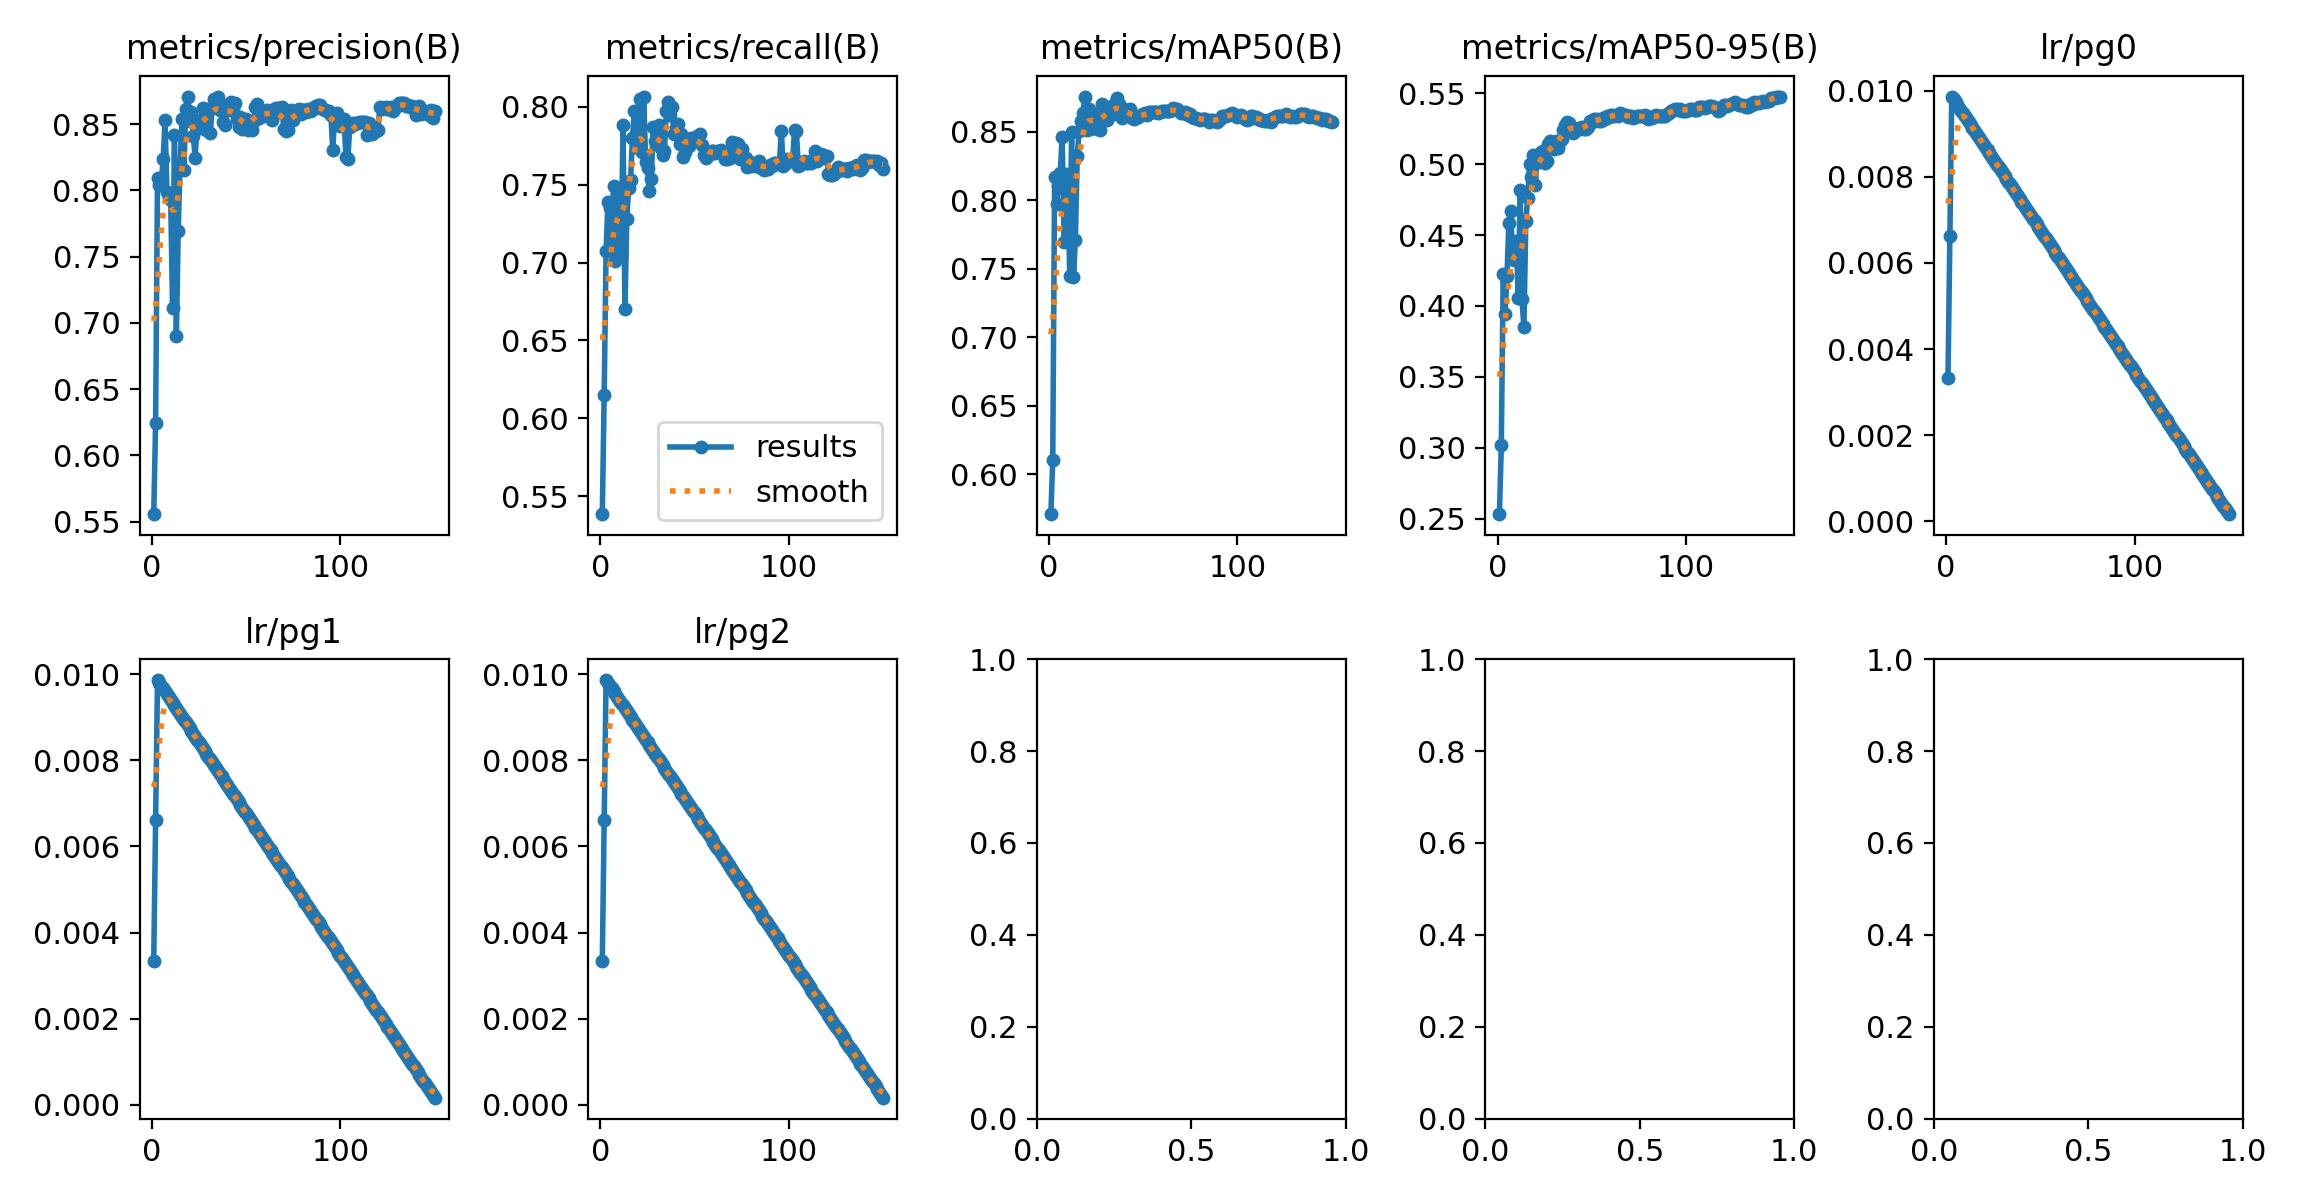

Values plotted in this chart, from the file beside it:
epoch, time, train/box_loss_rgb, train/cls_loss_rgb, train/dfl_loss_rgb, train/box_loss_ir, train/cls_loss_ir, train/dfl_loss_ir, train/box_loss_fuse, train/cls_loss_fuse, train/dfl_loss_fuse, train/box_loss_fuse_ir, train/cls_loss_fuse_ir, train/dfl_loss_fuse_ir, metrics/precision(B), metrics/recall(B), metrics/mAP50(B), metrics/mAP50-95(B), metrics/rgb/metrics/precision(B), metrics/rgb/metrics/recall(B), metrics/rgb/metrics/mAP50(B), metrics/rgb/metrics/mAP50-95(B), metrics/rgb/fitness, metrics/ir/metrics/precision(B)
1, 617, 1.731, 189.8, 0, 1.712, 171.2, 0, 1.507, 163.8, 0, 1.512, 165.2, 0, 0.5557, 0.5385, 0.5709, 0.2533, 0.4985, 0.5425, 0.5325, 0.2367, 0.2663, 0.3479
2, 1230, 1.696, 1.141, 0, 1.631, 1.091, 0, 1.424, 0.7516, 0, 1.426, 0.7698, 0, 0.6247, 0.615, 0.6102, 0.3019, 0.7452, 0.6711, 0.7281, 0.3392, 0.3781, 0.5584
3, 1841, 1.677, 1.034, 0, 1.626, 0.9865, 0, 1.415, 0.6584, 0, 1.413, 0.6638, 0, 0.8096, 0.7071, 0.8168, 0.4223, 0.8022, 0.7277, 0.7946, 0.4084, 0.447, 0.6842
4, 2451, 1.714, 1.019, 0, 1.665, 0.9832, 0, 1.452, 0.6513, 0, 1.45, 0.6527, 0, 0.8041, 0.7391, 0.7971, 0.3943, 0.7697, 0.6994, 0.7561, 0.3665, 0.4055, 0.5846
5, 3070, 1.709, 1.005, 0, 1.649, 0.9524, 0, 1.441, 0.6278, 0, 1.442, 0.6309, 0, 0.8055, 0.7351, 0.8105, 0.421, 0.8451, 0.739, 0.8129, 0.4268, 0.4654, 0.6167
6, 3683, 1.7, 0.994, 0, 1.636, 0.9217, 0, 1.43, 0.6138, 0, 1.43, 0.614, 0, 0.8235, 0.708, 0.82, 0.4588, 0.8123, 0.7112, 0.8078, 0.424, 0.4624, 0.636
7, 4299, 1.688, 0.9777, 0, 1.627, 0.9127, 0, 1.413, 0.5996, 0, 1.413, 0.5997, 0, 0.853, 0.7491, 0.8463, 0.4669, 0.827, 0.7575, 0.8169, 0.4254, 0.4645, 0.7401
8, 4912, 1.669, 0.9708, 0, 1.615, 0.8834, 0, 1.403, 0.5889, 0, 1.401, 0.5908, 0, 0.7988, 0.7013, 0.7695, 0.4332, 0.7562, 0.7186, 0.7819, 0.4307, 0.4658, 0.5884
9, 5527, 1.673, 0.9572, 0, 1.614, 0.8873, 0, 1.404, 0.587, 0, 1.401, 0.5859, 0, 0.7945, 0.7439, 0.8187, 0.4323, 0.7926, 0.7572, 0.8136, 0.4319, 0.4701, 0.5937
10, 6146, 1.666, 0.952, 0, 1.61, 0.8641, 0, 1.391, 0.5775, 0, 1.393, 0.5766, 0, 0.7925, 0.7412, 0.8111, 0.4459, 0.8076, 0.7675, 0.832, 0.4448, 0.4835, 0.4999
11, 6767, 1.652, 0.935, 0, 1.596, 0.863, 0, 1.379, 0.5604, 0, 1.379, 0.5659, 0, 0.7111, 0.7049, 0.7447, 0.4059, 0.7297, 0.6796, 0.7587, 0.4069, 0.4421, 0.5378
12, 7384, 1.657, 0.9384, 0, 1.593, 0.8443, 0, 1.383, 0.5643, 0, 1.379, 0.5611, 0, 0.8421, 0.7883, 0.8494, 0.4817, 0.8273, 0.7927, 0.8455, 0.4598, 0.4984, 0.7164
13, 8002, 1.649, 0.9418, 0, 1.585, 0.8471, 0, 1.371, 0.563, 0, 1.37, 0.5644, 0, 0.6899, 0.6705, 0.7436, 0.4047, 0.822, 0.7625, 0.8272, 0.4546, 0.4919, 0.6409
14, 8621, 1.655, 0.923, 0, 1.583, 0.8449, 0, 1.369, 0.5569, 0, 1.368, 0.5577, 0, 0.7693, 0.7278, 0.7708, 0.3848, 0.8112, 0.7947, 0.8458, 0.4582, 0.4969, 0.5112
15, 9244, 1.646, 0.9216, 0, 1.573, 0.8223, 0, 1.359, 0.542, 0, 1.358, 0.5416, 0, 0.8201, 0.7478, 0.8323, 0.4597, 0.796, 0.7554, 0.8165, 0.4277, 0.4666, 0.7155
16, 9869, 1.643, 0.9194, 0, 1.572, 0.8258, 0, 1.365, 0.541, 0, 1.366, 0.5402, 0, 0.854, 0.7529, 0.8503, 0.4758, 0.8045, 0.779, 0.8266, 0.4481, 0.4859, 0.6552
17, 10487, 1.641, 0.9119, 0, 1.578, 0.8344, 0, 1.358, 0.5397, 0, 1.356, 0.54, 0, 0.815, 0.7797, 0.8576, 0.4998, 0.8182, 0.7897, 0.8329, 0.4536, 0.4915, 0.6872
18, 11106, 1.64, 0.9123, 0, 1.574, 0.8227, 0, 1.355, 0.5396, 0, 1.355, 0.5391, 0, 0.8611, 0.7976, 0.8635, 0.4911, 0.8093, 0.7967, 0.8362, 0.447, 0.486, 0.656
19, 11722, 1.632, 0.9095, 0, 1.57, 0.8138, 0, 1.348, 0.5314, 0, 1.349, 0.5282, 0, 0.8707, 0.782, 0.8756, 0.5067, 0.8389, 0.7889, 0.8514, 0.456, 0.4955, 0.7633
20, 12337, 1.624, 0.9082, 0, 1.556, 0.8114, 0, 1.34, 0.5282, 0, 1.34, 0.5297, 0, 0.8523, 0.7735, 0.8513, 0.4852, 0.8199, 0.7594, 0.8309, 0.457, 0.4944, 0.7121
21, 12954, 1.615, 0.8953, 0, 1.539, 0.7935, 0, 1.331, 0.5177, 0, 1.335, 0.5178, 0, 0.8591, 0.805, 0.8669, 0.5061, 0.8381, 0.7802, 0.8523, 0.4638, 0.5026, 0.7422
22, 13571, 1.618, 0.8828, 0, 1.54, 0.7898, 0, 1.328, 0.5143, 0, 1.329, 0.5168, 0, 0.841, 0.7711, 0.852, 0.5012, 0.8171, 0.8066, 0.8498, 0.4584, 0.4975, 0.7144
23, 14187, 1.628, 0.8968, 0, 1.55, 0.8041, 0, 1.332, 0.5217, 0, 1.33, 0.5196, 0, 0.8246, 0.8065, 0.8634, 0.5083, 0.8244, 0.7697, 0.8464, 0.4601, 0.4987, 0.7083
24, 14803, 1.609, 0.8824, 0, 1.534, 0.7849, 0, 1.32, 0.5143, 0, 1.322, 0.5143, 0, 0.8508, 0.7648, 0.8524, 0.5096, 0.804, 0.7865, 0.8401, 0.4668, 0.5042, 0.7094
25, 15420, 1.617, 0.8908, 0, 1.533, 0.7773, 0, 1.319, 0.5142, 0, 1.321, 0.5111, 0, 0.8473, 0.7607, 0.8582, 0.5007, 0.8136, 0.7927, 0.8465, 0.4685, 0.5063, 0.6896
26, 16042, 1.605, 0.8844, 0, 1.526, 0.7716, 0, 1.31, 0.5146, 0, 1.313, 0.513, 0, 0.8534, 0.7458, 0.8518, 0.5024, 0.8015, 0.7926, 0.855, 0.4742, 0.5123, 0.7107
27, 16658, 1.608, 0.8673, 0, 1.519, 0.7736, 0, 1.308, 0.5032, 0, 1.309, 0.5019, 0, 0.8625, 0.7537, 0.8512, 0.5143, 0.8145, 0.7675, 0.8314, 0.4691, 0.5053, 0.7317
28, 17276, 1.6, 0.8815, 0, 1.523, 0.7759, 0, 1.305, 0.503, 0, 1.305, 0.5057, 0, 0.8561, 0.7872, 0.8703, 0.5163, 0.7988, 0.7839, 0.8377, 0.4715, 0.5081, 0.6983
29, 17893, 1.612, 0.8825, 0, 1.52, 0.777, 0, 1.31, 0.505, 0, 1.312, 0.509, 0, 0.8453, 0.778, 0.8606, 0.5112, 0.8138, 0.7843, 0.8496, 0.4724, 0.5101, 0.6996
30, 18514, 1.611, 0.8775, 0, 1.513, 0.7672, 0, 1.305, 0.4975, 0, 1.307, 0.504, 0, 0.8612, 0.7839, 0.866, 0.5107, 0.8337, 0.7966, 0.8555, 0.4796, 0.5172, 0.6912
31, 19129, 1.601, 0.8767, 0, 1.508, 0.7617, 0, 1.297, 0.4923, 0, 1.297, 0.497, 0, 0.8431, 0.7882, 0.8585, 0.5161, 0.8257, 0.7875, 0.8482, 0.4784, 0.5154, 0.7122
32, 19748, 1.61, 0.885, 0, 1.508, 0.7588, 0, 1.297, 0.499, 0, 1.298, 0.502, 0, 0.8618, 0.7734, 0.8682, 0.5113, 0.8301, 0.7956, 0.8515, 0.4748, 0.5125, 0.7419
33, 20364, 1.596, 0.8746, 0, 1.499, 0.757, 0, 1.288, 0.4922, 0, 1.289, 0.4941, 0, 0.8688, 0.7691, 0.8618, 0.5162, 0.8131, 0.801, 0.8426, 0.4724, 0.5095, 0.7169
34, 20981, 1.615, 0.87, 0, 1.495, 0.7585, 0, 1.289, 0.4885, 0, 1.289, 0.4879, 0, 0.8661, 0.7715, 0.8635, 0.518, 0.8306, 0.804, 0.8495, 0.4782, 0.5153, 0.6886
35, 21599, 1.593, 0.8608, 0, 1.49, 0.7488, 0, 1.282, 0.4804, 0, 1.28, 0.4847, 0, 0.8708, 0.797, 0.871, 0.5242, 0.8406, 0.8048, 0.8548, 0.4846, 0.5217, 0.6648
36, 22217, 1.596, 0.862, 0, 1.49, 0.7603, 0, 1.283, 0.4858, 0, 1.283, 0.4874, 0, 0.8604, 0.8032, 0.8744, 0.5275, 0.8131, 0.8045, 0.8523, 0.484, 0.5208, 0.6828
37, 22833, 1.589, 0.8554, 0, 1.487, 0.7523, 0, 1.277, 0.4815, 0, 1.279, 0.4844, 0, 0.8641, 0.7948, 0.8701, 0.5296, 0.8354, 0.7982, 0.8569, 0.4908, 0.5274, 0.6993
38, 23449, 1.581, 0.8398, 0, 1.493, 0.7541, 0, 1.281, 0.4823, 0, 1.279, 0.483, 0, 0.8515, 0.7995, 0.8672, 0.5286, 0.8296, 0.795, 0.8552, 0.4798, 0.5174, 0.6913
39, 24070, 1.592, 0.8564, 0, 1.488, 0.7442, 0, 1.276, 0.4759, 0, 1.277, 0.4776, 0, 0.8493, 0.7826, 0.8596, 0.5256, 0.8463, 0.7815, 0.8549, 0.48, 0.5175, 0.6774
40, 24691, 1.59, 0.8654, 0, 1.483, 0.7431, 0, 1.278, 0.4893, 0, 1.278, 0.4881, 0, 0.8639, 0.7864, 0.8667, 0.5221, 0.8308, 0.7891, 0.8541, 0.4744, 0.5124, 0.6767
41, 25310, 1.575, 0.8496, 0, 1.476, 0.7435, 0, 1.264, 0.4801, 0, 1.264, 0.4808, 0, 0.861, 0.7887, 0.864, 0.5248, 0.8477, 0.786, 0.8563, 0.4834, 0.5207, 0.7182
42, 25926, 1.576, 0.8559, 0, 1.474, 0.7378, 0, 1.266, 0.4759, 0, 1.266, 0.4759, 0, 0.867, 0.7758, 0.8648, 0.5238, 0.8336, 0.7988, 0.8576, 0.4844, 0.5217, 0.681
43, 26543, 1.578, 0.8455, 0, 1.473, 0.7399, 0, 1.261, 0.4766, 0, 1.26, 0.4769, 0, 0.8617, 0.7825, 0.8662, 0.5254, 0.839, 0.7937, 0.8588, 0.4828, 0.5204, 0.6941
44, 27160, 1.567, 0.8358, 0, 1.461, 0.7284, 0, 1.258, 0.4644, 0, 1.257, 0.4635, 0, 0.8657, 0.7678, 0.8603, 0.5253, 0.8408, 0.7877, 0.8565, 0.4834, 0.5207, 0.6759
45, 27776, 1.572, 0.8348, 0, 1.469, 0.7314, 0, 1.258, 0.468, 0, 1.257, 0.4702, 0, 0.8539, 0.7708, 0.8591, 0.5262, 0.8346, 0.7912, 0.856, 0.4864, 0.5233, 0.6665
46, 28394, 1.572, 0.8418, 0, 1.473, 0.7334, 0, 1.259, 0.4702, 0, 1.257, 0.4701, 0, 0.8479, 0.7794, 0.86, 0.5244, 0.8364, 0.7897, 0.8543, 0.4806, 0.518, 0.6662
47, 29018, 1.566, 0.8364, 0, 1.47, 0.729, 0, 1.255, 0.4704, 0, 1.254, 0.4696, 0, 0.8554, 0.7747, 0.8604, 0.5249, 0.8302, 0.7875, 0.8551, 0.4832, 0.5204, 0.6686
48, 29635, 1.557, 0.8256, 0, 1.456, 0.7218, 0, 1.246, 0.4609, 0, 1.246, 0.4647, 0, 0.8467, 0.7798, 0.8611, 0.5264, 0.8237, 0.7919, 0.8535, 0.4828, 0.5199, 0.6675
49, 30252, 1.555, 0.8224, 0, 1.454, 0.7219, 0, 1.244, 0.4626, 0, 1.243, 0.4611, 0, 0.8502, 0.7793, 0.8621, 0.5305, 0.8362, 0.7863, 0.8555, 0.486, 0.5229, 0.6536
50, 30868, 1.554, 0.8167, 0, 1.446, 0.7127, 0, 1.234, 0.4572, 0, 1.233, 0.4586, 0, 0.8539, 0.7797, 0.8626, 0.5298, 0.8457, 0.7773, 0.8571, 0.487, 0.524, 0.6502
51, 31484, 1.559, 0.8186, 0, 1.449, 0.7142, 0, 1.244, 0.456, 0, 1.244, 0.4558, 0, 0.8453, 0.7814, 0.8636, 0.532, 0.8347, 0.7939, 0.8576, 0.4888, 0.5257, 0.659
52, 32104, 1.551, 0.8234, 0, 1.442, 0.7237, 0, 1.237, 0.4623, 0, 1.237, 0.4635, 0, 0.8472, 0.7813, 0.8618, 0.5314, 0.838, 0.7894, 0.857, 0.4882, 0.5251, 0.6674
53, 32722, 1.557, 0.8288, 0, 1.444, 0.7089, 0, 1.237, 0.461, 0, 1.236, 0.4598, 0, 0.8459, 0.7828, 0.8641, 0.5317, 0.84, 0.7908, 0.8584, 0.4874, 0.5245, 0.6658
54, 33337, 1.553, 0.8185, 0, 1.432, 0.7001, 0, 1.225, 0.4491, 0, 1.226, 0.4514, 0, 0.8523, 0.7755, 0.864, 0.53, 0.8488, 0.7871, 0.8572, 0.489, 0.5258, 0.6681
55, 33954, 1.543, 0.8166, 0, 1.432, 0.7102, 0, 1.218, 0.45, 0, 1.218, 0.4529, 0, 0.8631, 0.7691, 0.8641, 0.5306, 0.8389, 0.7906, 0.8546, 0.4855, 0.5224, 0.6647
56, 34570, 1.547, 0.8166, 0, 1.424, 0.7029, 0, 1.221, 0.4484, 0, 1.222, 0.4499, 0, 0.8655, 0.7669, 0.8644, 0.5323, 0.8393, 0.7904, 0.8536, 0.4852, 0.5221, 0.6627
57, 35189, 1.546, 0.818, 0, 1.434, 0.7037, 0, 1.221, 0.4502, 0, 1.221, 0.4523, 0, 0.8547, 0.7693, 0.8641, 0.532, 0.8421, 0.7859, 0.8525, 0.4854, 0.5221, 0.6636
58, 35801, 1.549, 0.8048, 0, 1.42, 0.7026, 0, 1.217, 0.4399, 0, 1.217, 0.4425, 0, 0.859, 0.7695, 0.8637, 0.5337, 0.8339, 0.7868, 0.8512, 0.4848, 0.5214, 0.6618
59, 36414, 1.543, 0.812, 0, 1.412, 0.6901, 0, 1.212, 0.4437, 0, 1.21, 0.4417, 0, 0.8565, 0.7713, 0.8642, 0.5334, 0.8398, 0.784, 0.8511, 0.4853, 0.5219, 0.6633
60, 37027, 1.549, 0.8083, 0, 1.418, 0.6968, 0, 1.215, 0.4448, 0, 1.215, 0.4496, 0, 0.8572, 0.7717, 0.8652, 0.5347, 0.8447, 0.7819, 0.8508, 0.4853, 0.5219, 0.6604
... 90 more rows
